Run: headless pygame with SDL's dummy video driver; simulated clock (each Clock.tick advances the game by its frame time, no real sleeping); random seed 0; keys injected as events and as key.get_pressed() state; mouse plan: one left click at the window centre at the start of phase 2, then a move to the lower-right quarter at the start of phase 3.
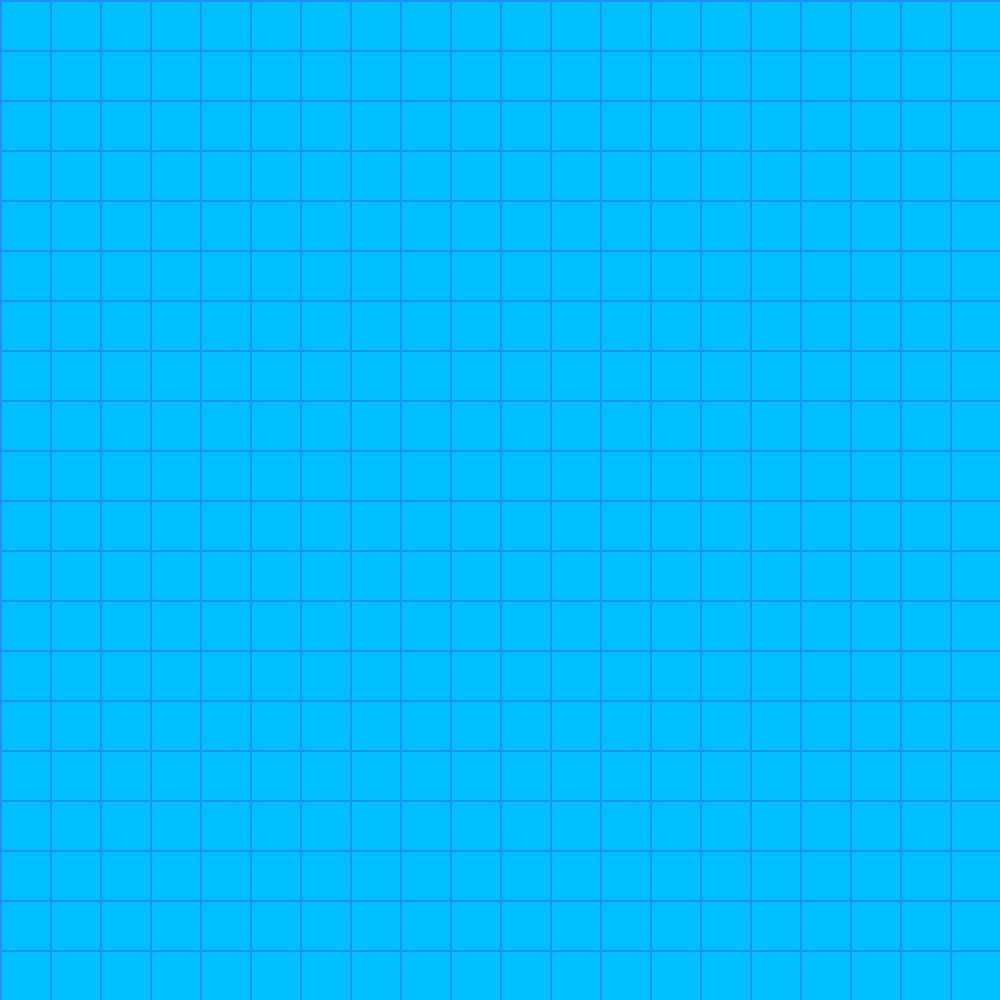
Frame 1 of 4 · flips 1–60 · no input
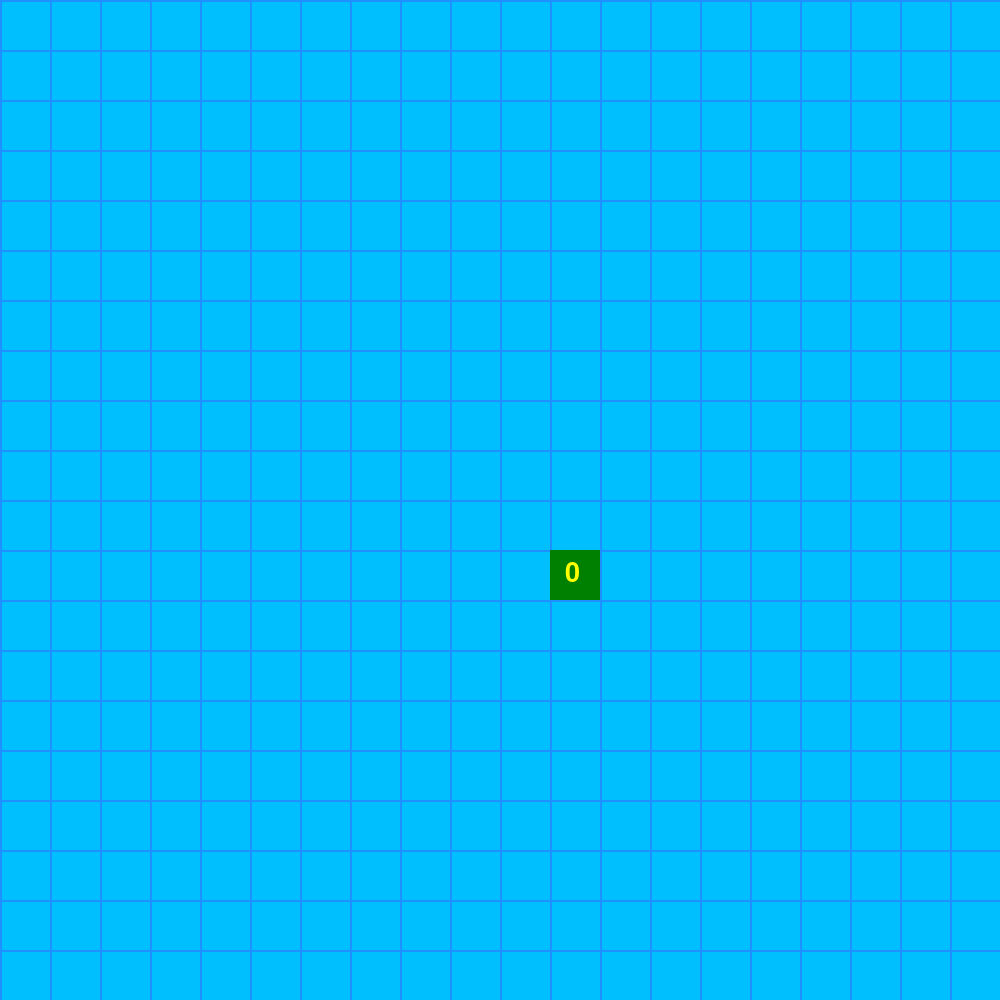
Frame 2 of 4 · flips 61–180 · clicked the window centre · tapped SPACE, RETURN · held RIGHT (→), D
Frame 3 of 4 · flips 181–300 · moved the mouse to the lower-right quarter · held DOWN (↓), S · screen unchanged from frame 2, image omitted
Frame 4 of 4 · flips 301–420 · held LEFT (←), A, UP (↑), W · screen unchanged from frame 3, image omitted

The pygame program that drew these frames:

import pygame
import random

class BoardGrid:
    def __init__(self):
        # 変数を定義
        self.square_num = 20
        self.screen_width = 1000
        self.screen_height = 1000

        self.screen = pygame.display.set_mode((self.screen_width,self.screen_height))
        # 1マスの大きさ
        self.square_size = self.screen_width // self.square_num

        # 色
        self.BLACK = (0,0,0)
        self.WHITE = (255,255,255)
        self.RED = (255,0,0)
        self.GREEN = (0,128,0)
        self.BLUE = (0,0,255)
        self.YELLOW = (255,255,0)
        self.DODGER_BLUE = (30,144,255)
        self.DEEP_SKY_BLUE = (0,191,255)

        self.font = pygame.font.SysFont(None, 40)
        self.game_over = self.font.render("GAME OVER", False, self.RED, self.BLACK)
        self.clear = self.font.render("CLEAR!", False, self.YELLOW, self.BLUE)
        self.restart = self.font.render("RESTART", False, self.BLUE, self.YELLOW)

        self.board = [[-2,-2,-2,-2,-2,-2,-2,-2,-2,-2,-2,-2,-2,-2,-2,-2,-2,-2,-2,-2],
                      [-2,-2,-2,-2,-2,-2,-2,-2,-2,-2,-2,-2,-2,-2,-2,-2,-2,-2,-2,-2],
                      [-2,-2,-2,-2,-2,-2,-2,-2,-2,-2,-2,-2,-2,-2,-2,-2,-2,-2,-2,-2],
                      [-2,-2,-2,-2,-2,-2,-2,-2,-2,-2,-2,-2,-2,-2,-2,-2,-2,-2,-2,-2],
                      [-2,-2,-2,-2,-2,-2,-2,-2,-2,-2,-2,-2,-2,-2,-2,-2,-2,-2,-2,-2],
                      [-2,-2,-2,-2,-2,-2,-2,-2,-2,-2,-2,-2,-2,-2,-2,-2,-2,-2,-2,-2],
                      [-2,-2,-2,-2,-2,-2,-2,-2,-2,-2,-2,-2,-2,-2,-2,-2,-2,-2,-2,-2],
                      [-2,-2,-2,-2,-2,-2,-2,-2,-2,-2,-2,-2,-2,-2,-2,-2,-2,-2,-2,-2],
                      [-2,-2,-2,-2,-2,-2,-2,-2,-2,-2,-2,-2,-2,-2,-2,-2,-2,-2,-2,-2],
                      [-2,-2,-2,-2,-2,-2,-2,-2,-2,-2,-2,-2,-2,-2,-2,-2,-2,-2,-2,-2],
                      [-2,-2,-2,-2,-2,-2,-2,-2,-2,-2,-2,-2,-2,-2,-2,-2,-2,-2,-2,-2],
                      [-2,-2,-2,-2,-2,-2,-2,-2,-2,-2,-2,-2,-2,-2,-2,-2,-2,-2,-2,-2],
                      [-2,-2,-2,-2,-2,-2,-2,-2,-2,-2,-2,-2,-2,-2,-2,-2,-2,-2,-2,-2],
                      [-2,-2,-2,-2,-2,-2,-2,-2,-2,-2,-2,-2,-2,-2,-2,-2,-2,-2,-2,-2],
                      [-2,-2,-2,-2,-2,-2,-2,-2,-2,-2,-2,-2,-2,-2,-2,-2,-2,-2,-2,-2],
                      [-2,-2,-2,-2,-2,-2,-2,-2,-2,-2,-2,-2,-2,-2,-2,-2,-2,-2,-2,-2],
                      [-2,-2,-2,-2,-2,-2,-2,-2,-2,-2,-2,-2,-2,-2,-2,-2,-2,-2,-2,-2],
                      [-2,-2,-2,-2,-2,-2,-2,-2,-2,-2,-2,-2,-2,-2,-2,-2,-2,-2,-2,-2],
                      [-2,-2,-2,-2,-2,-2,-2,-2,-2,-2,-2,-2,-2,-2,-2,-2,-2,-2,-2,-2],
                      [-2,-2,-2,-2,-2,-2,-2,-2,-2,-2,-2,-2,-2,-2,-2,-2,-2,-2,-2,-2]]
        # ランダム設定
        self.random = self.square_num * self.square_num // 8
        
        while self.random > 0:
            j = random.randint(0, self.square_num - 1)
            l = random.randint(0, self.square_num - 1)
            if self.board[j][l] == -2:
                self.board[j][l] = -1
                self.random -= 1

        print(j)
        print(self.board)
    def draw_grid(self):
        for i in range(self.square_num):
            # 横線
            pygame.draw.line(self.screen,
                             self.DODGER_BLUE,
                             (0, i * self.square_size),
                             (self.screen_width, i * self.square_size),
                             2
                             )
            # 縦線
            pygame.draw.line(self.screen,
                             self.DODGER_BLUE,
                             (i * self.square_size, 0),
                             (i * self.square_size, self.screen_width),
                             2
                             )   
    def draw_board(self):
        for row_index, row in enumerate(self.board):
            for col_index, col in enumerate(row):
                if 0 <= col <= 8:

                # number
                    pygame.draw.rect(
                    self.screen,
                    self.GREEN,
                    (col_index * self.square_size,
                    row_index * self.square_size,
                    50,
                    50)
                    ) 
                    text = self.font.render(str(col), True, self.YELLOW)
                    self.screen.blit(text, [col_index * self.square_size + 15, row_index * self.square_size + 10])
        
class Play:
    def __init__(self):
        self.vec_table = [
            (-1,-1),
            (0,-1),
            (1,-1),
            (-1,0),
            (1,0),
            (-1,1),
            (0,1),
            (1,1)
        ]
    
    def flip_pieces(self, col, row, boardGrid):
        print(col)
        print(row)
        bomb_list = 0
        for vx, vy in self.vec_table:
            x = vx + col
            y = vy + row
            if boardGrid.board[y][x] == -1:
                bomb_list += 1    
        print (bomb_list)

        if boardGrid.board[y][x] == -2:
            boardGrid.board[y][x] = bomb_list

def main():
    pygame.init()
    pygame.display.set_caption("マインスイーパー")

    # 定数
    FPS = 60
    clock = pygame.time.Clock()
    game_over = False
    run = True

    boardGrid = BoardGrid()
    play = Play()

    while run:
        boardGrid.screen.fill(boardGrid.DEEP_SKY_BLUE)
        boardGrid.draw_grid()
        boardGrid.draw_board()

        if game_over:
            boardGrid.screen.blit(boardGrid,game_over (200,200))

        for event in pygame.event.get():
            if event.type == pygame.QUIT:
                run = False
            elif event.type == pygame.KEYDOWN:
                # K_キー名
                if event.key == pygame.K_ESCAPE:
                    run = False
            if event.type == pygame.MOUSEBUTTONDOWN:
                if game_over == False:
                    mx, my = pygame.mouse.get_pos()
                    x = mx // boardGrid.square_size
                    y = my // boardGrid.square_size
                    play.flip_pieces(x, y, boardGrid)

        pygame.display.update()
        clock.tick(FPS)

main()        
